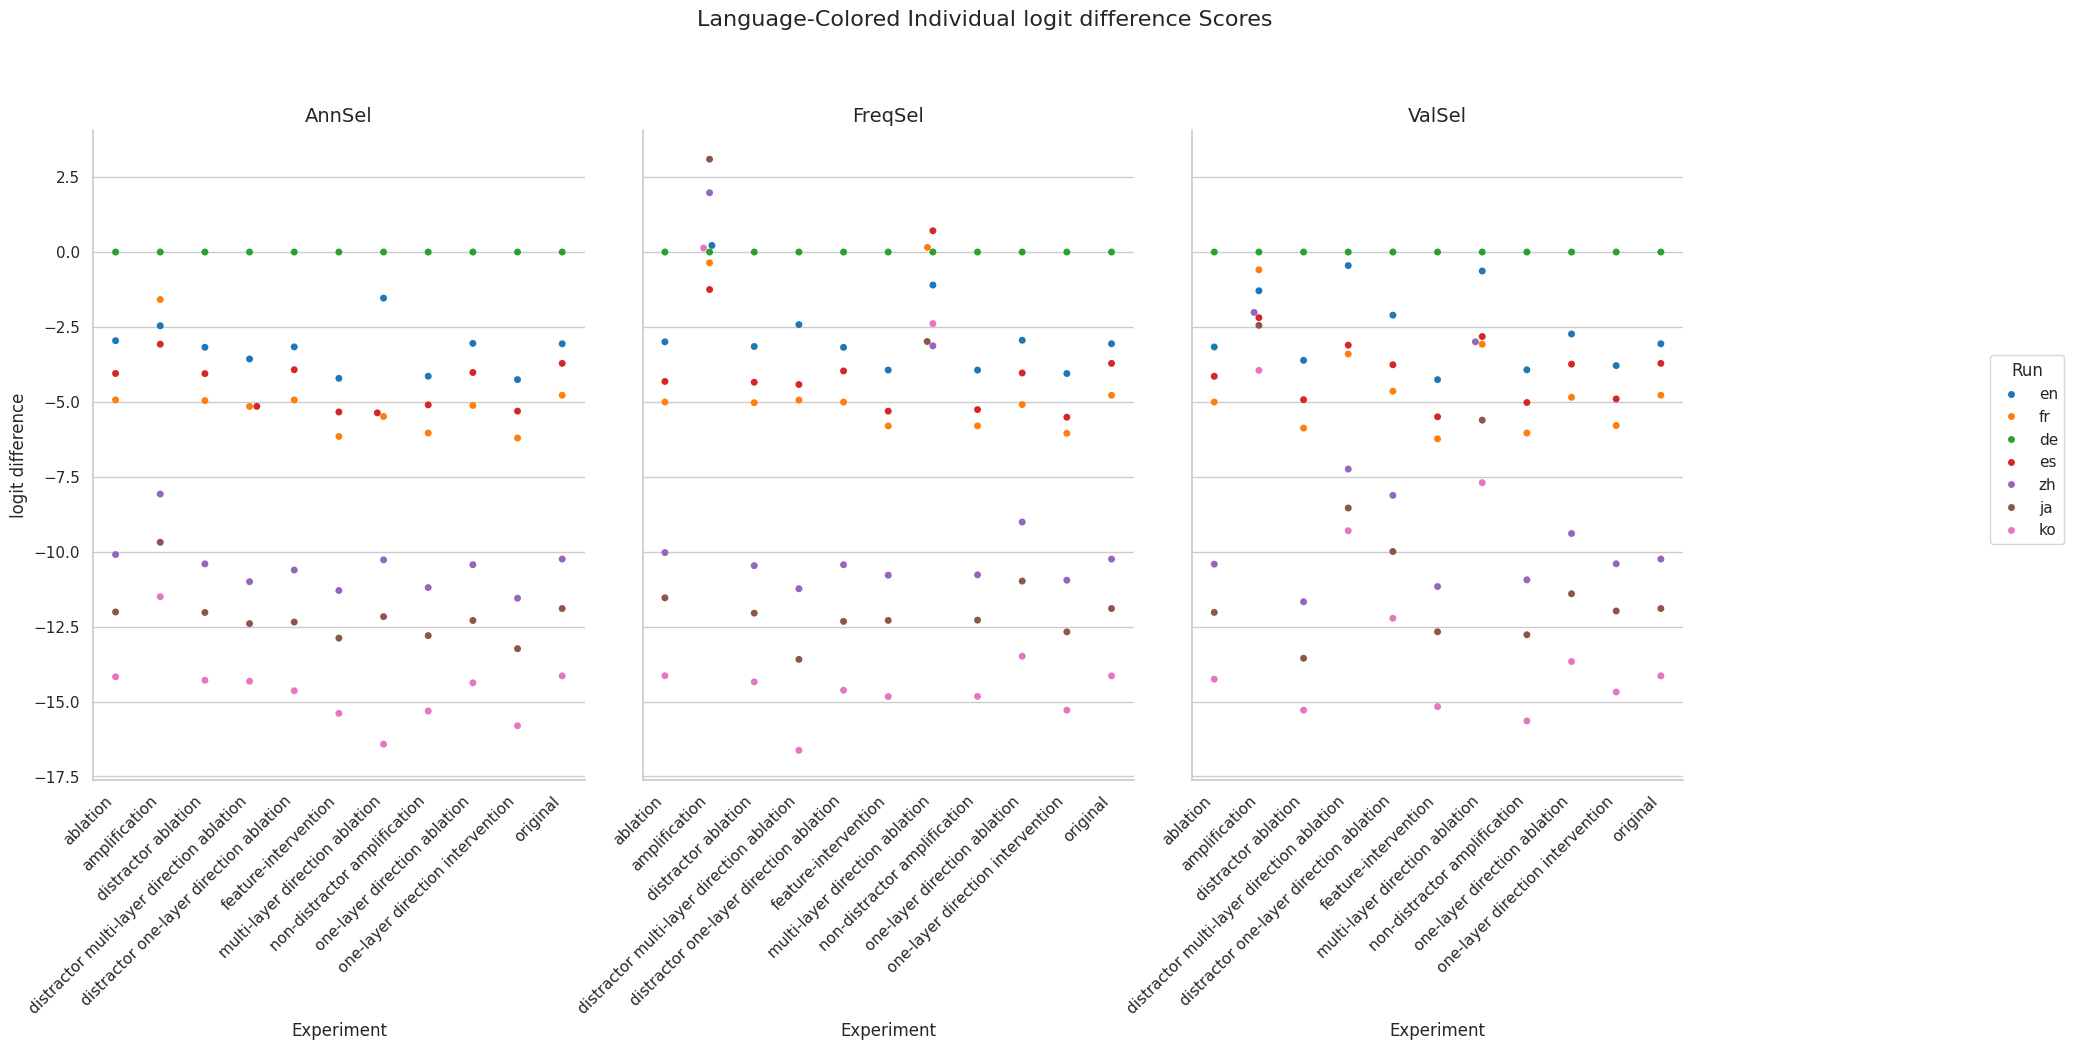

Source data for this figure (header and first rows):
Experiment, Method, Run, mean, stdev
original, AnnSel, en, -3.061, 6.04
original, AnnSel, fr, -4.779, 6.227
original, AnnSel, de, 0.0, 0.0
original, AnnSel, es, -3.716, 6.779
original, AnnSel, zh, -10.25, 5.509
original, AnnSel, ja, -11.9, 6.265
original, AnnSel, ko, -14.14, 6.399
original, FreqSel, en, -3.061, 6.04
original, FreqSel, fr, -4.779, 6.227
original, FreqSel, de, 0.0, 0.0
original, FreqSel, es, -3.716, 6.779
original, FreqSel, zh, -10.25, 5.509
original, FreqSel, ja, -11.9, 6.265
original, FreqSel, ko, -14.14, 6.399
original, ValSel, en, -3.061, 6.04
original, ValSel, fr, -4.779, 6.227
original, ValSel, de, 0.0, 0.0
original, ValSel, es, -3.716, 6.779
original, ValSel, zh, -10.25, 5.509
original, ValSel, ja, -11.9, 6.265
original, ValSel, ko, -14.14, 6.399
distractor ablation, AnnSel, en, -3.178, 6.049
distractor ablation, AnnSel, fr, -4.958, 6.175
distractor ablation, AnnSel, de, 0.0, 0.0
distractor ablation, AnnSel, es, -4.058, 6.578
distractor ablation, AnnSel, zh, -10.41, 5.457
distractor ablation, AnnSel, ja, -12.03, 6.245
distractor ablation, AnnSel, ko, -14.29, 6.419
distractor ablation, FreqSel, en, -3.152, 6.061
distractor ablation, FreqSel, fr, -5.027, 6.197
distractor ablation, FreqSel, de, 0.0, 0.0
distractor ablation, FreqSel, es, -4.345, 6.414
distractor ablation, FreqSel, zh, -10.47, 5.447
distractor ablation, FreqSel, ja, -12.05, 6.284
distractor ablation, FreqSel, ko, -14.34, 6.448
distractor ablation, ValSel, en, -3.615, 6.507
distractor ablation, ValSel, fr, -5.876, 7.054
distractor ablation, ValSel, de, 0.0, 0.0
distractor ablation, ValSel, es, -4.928, 7.597
distractor ablation, ValSel, zh, -11.67, 5.52
distractor ablation, ValSel, ja, -13.56, 6.142
distractor ablation, ValSel, ko, -15.29, 6.217
ablation, AnnSel, en, -2.959, 5.963
ablation, AnnSel, fr, -4.933, 6.142
ablation, AnnSel, de, 0.0, 0.0
ablation, AnnSel, es, -4.054, 6.573
ablation, AnnSel, zh, -10.1, 5.241
ablation, AnnSel, ja, -12.01, 6.19
ablation, AnnSel, ko, -14.18, 6.422
ablation, FreqSel, en, -2.997, 5.875
ablation, FreqSel, fr, -5.006, 6.064
ablation, FreqSel, de, 0.0, 0.0
ablation, FreqSel, es, -4.319, 6.329
ablation, FreqSel, zh, -10.03, 5.326
ablation, FreqSel, ja, -11.54, 6.165
ablation, FreqSel, ko, -14.14, 6.344
ablation, ValSel, en, -3.168, 6.03
ablation, ValSel, fr, -5.006, 6.131
ablation, ValSel, de, 0.0, 0.0
ablation, ValSel, es, -4.147, 6.506
... 171 more rows
